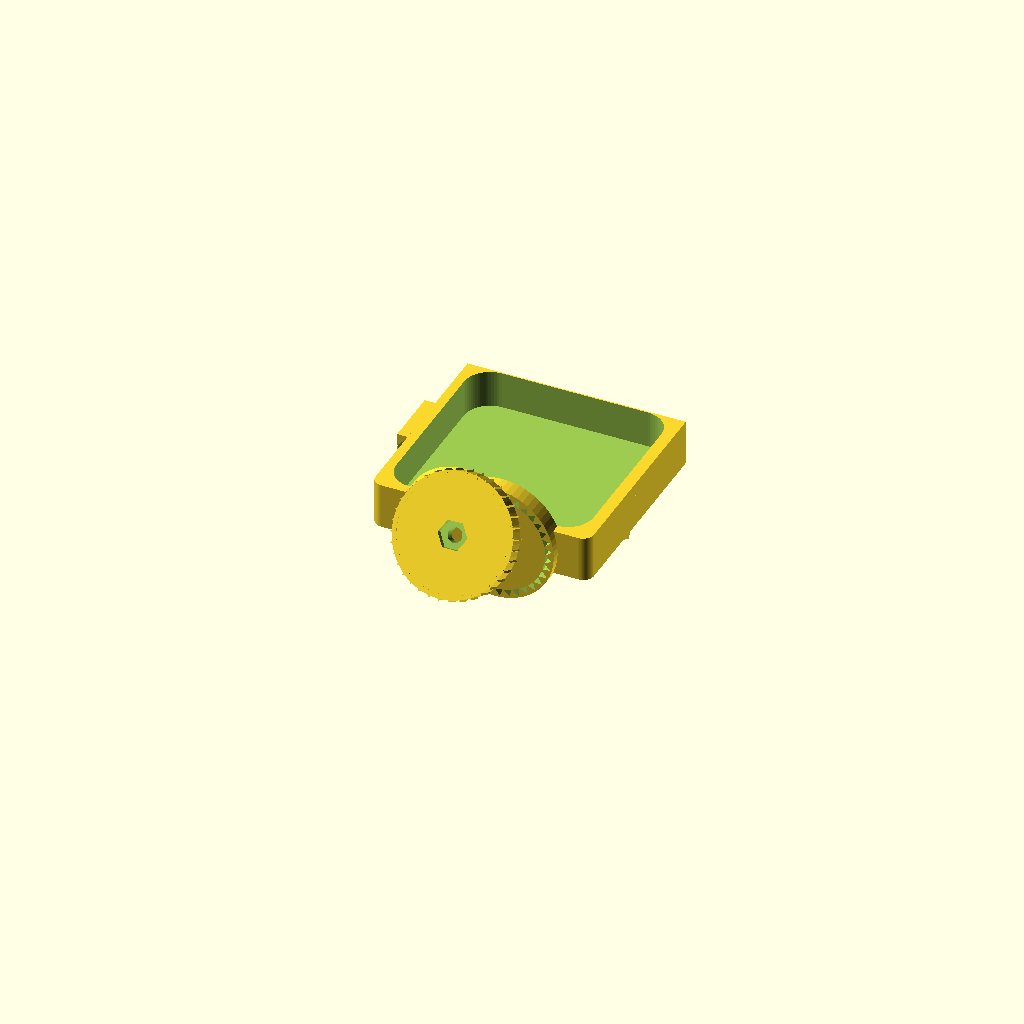
Cell 1: rendered with the file's own defaults.
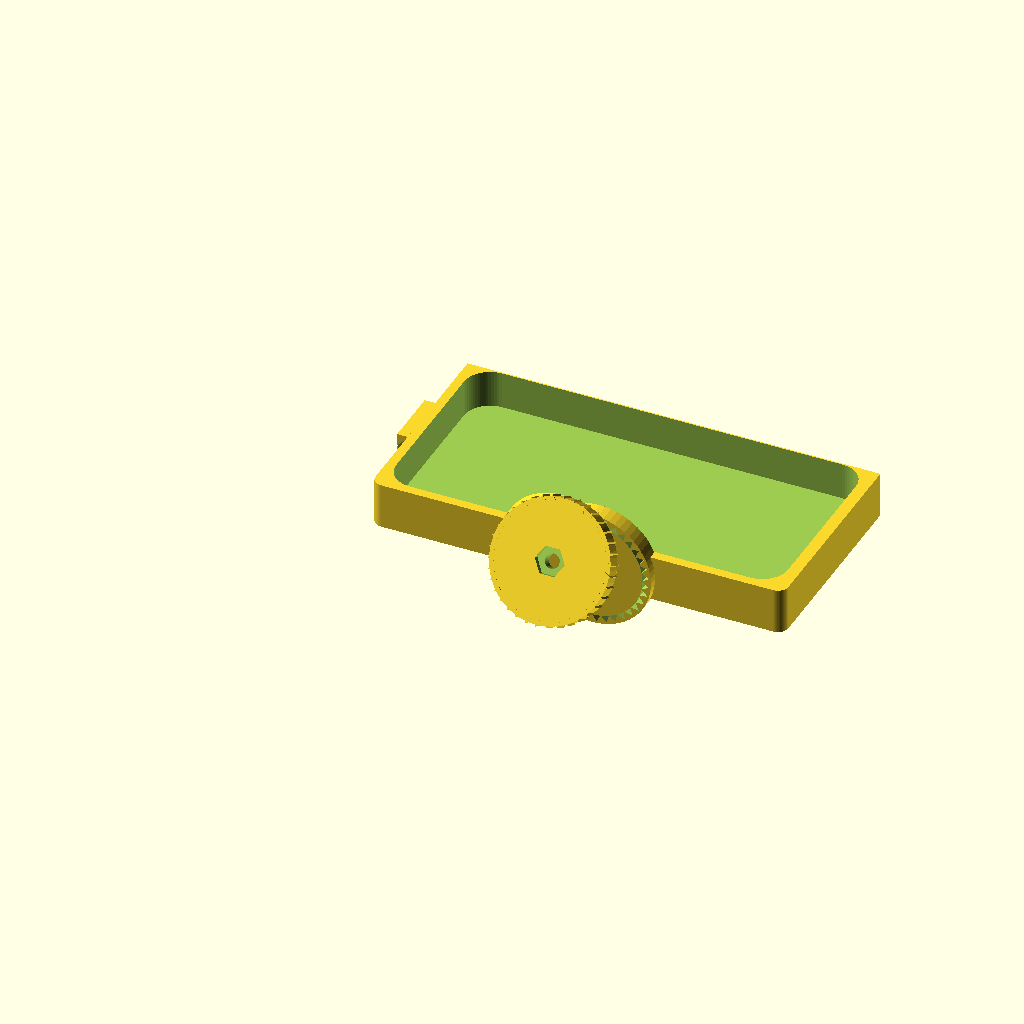
Cell 2: the same model with DEVICE_W = 92.
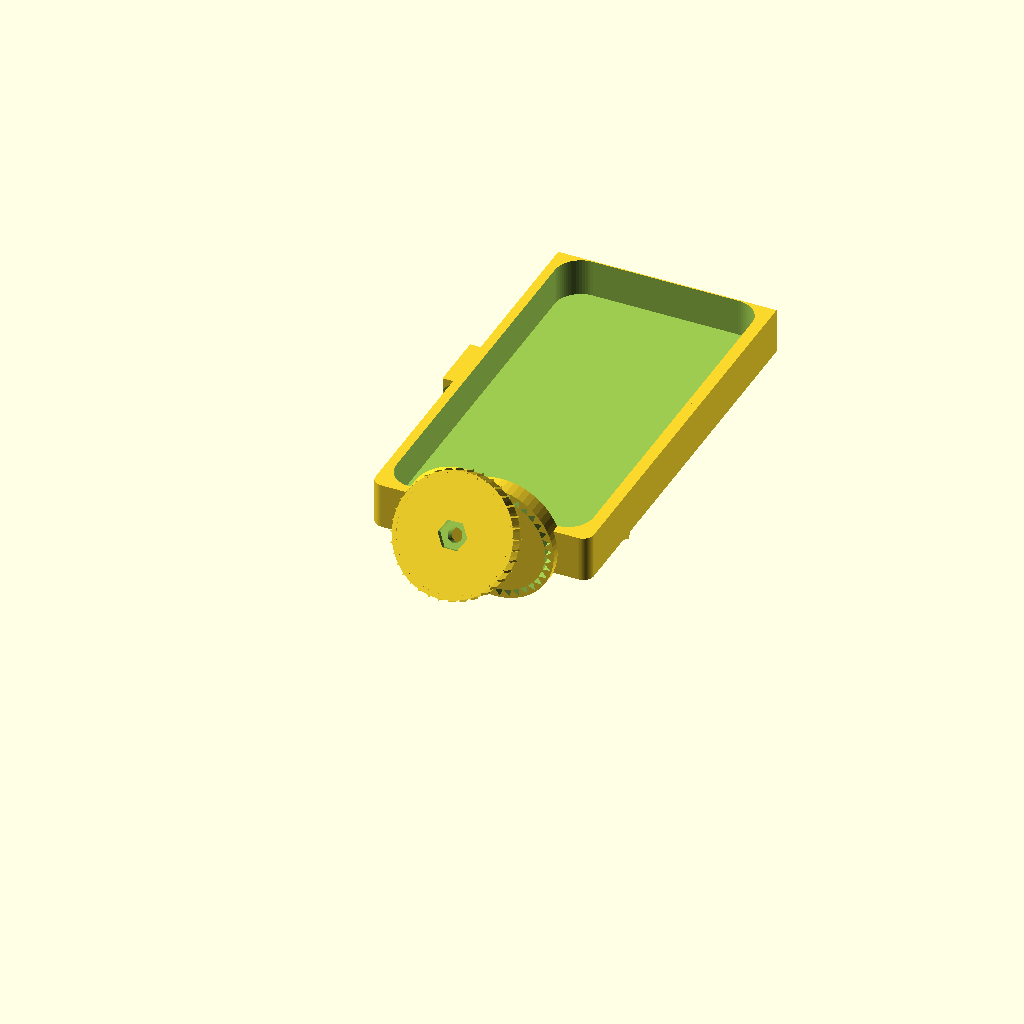
Cell 3 — DEVICE_H set to 92, the other parameters unchanged.
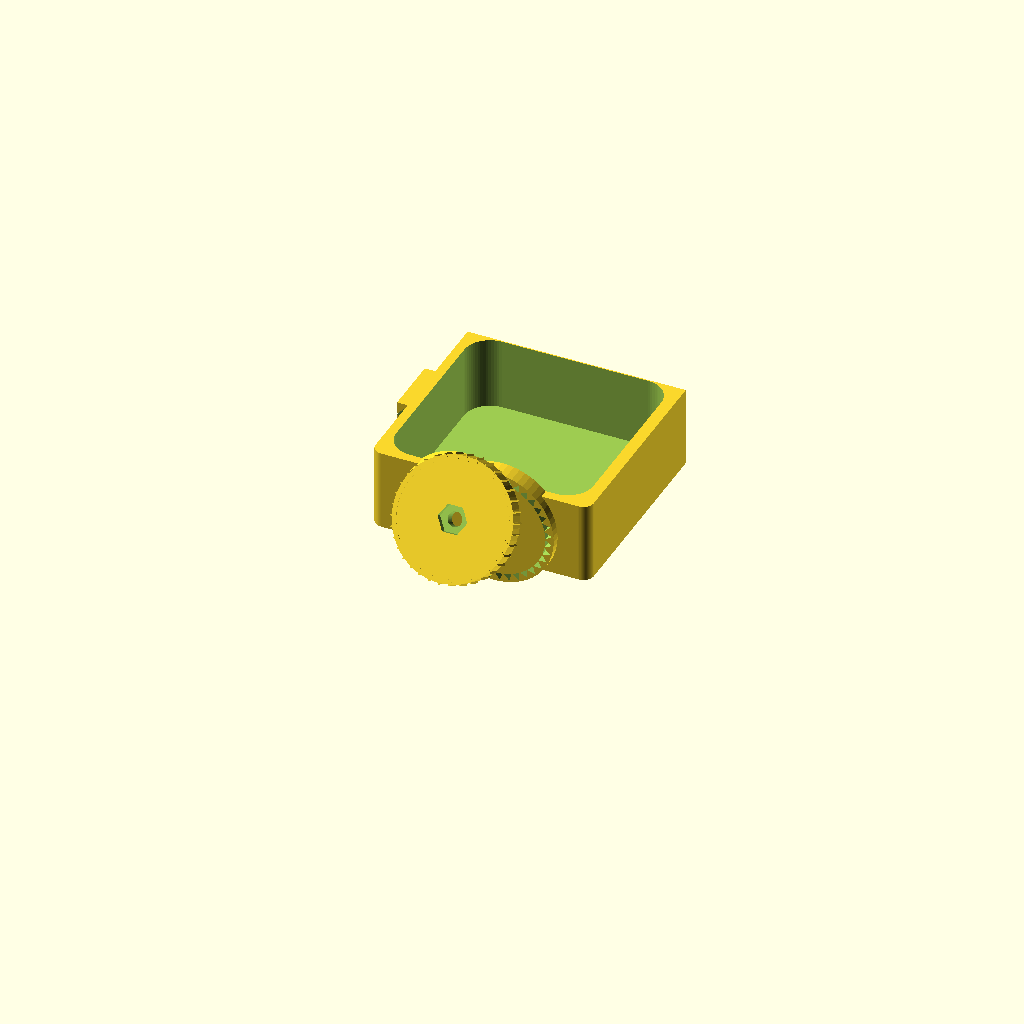
Cell 4 — DEVICE_D set to 16.6, the other parameters unchanged.
One fixed orthographic camera (rotation 55°, 0°, 25°; colour scheme Cornfield) for every cell.
The OpenSCAD source (hardware/stand/clawdmeter_stand.scad):
// Clawdmeter Desk Stand
// Parametric kickstand for Waveshare ESP32-C6-Touch-AMOLED-2.16
// Two pieces: cradle (snap-fit) + leg (kickstand with detent hinge)
// Hardware: 1x M3x20mm bolt + 1x M3 hex nut + 1x 10x10mm rubber pad

// ── RENDER CONTROL ──────────────────────────────────────────────────────────
// Change RENDER to export each piece:
//   "cradle"   → export clawdmeter_cradle.stl
//   "leg"      → export clawdmeter_leg.stl
//   "assembly" → preview both assembled (not for export)
RENDER = "assembly";

// ── DEVICE DIMENSIONS (Waveshare C6-Touch-AMOLED-2.16 datasheet) ────────────
DEVICE_W     = 46.0;   // PCB width  [mm]
DEVICE_H     = 46.0;   // PCB height [mm]
DEVICE_D     = 8.3;    // PCB depth  [mm]
DEVICE_R     = 5.8;    // PCB corner radius [mm]

// ── CRADLE PARAMETERS ────────────────────────────────────────────────────────
CRADLE_CLEAR = 0.3;    // clearance per side for snap-fit [mm]
WALL         = 2.5;    // cradle wall thickness [mm]
SNAP_TAB_H   = 1.5;    // snap tab retention depth [mm]
SNAP_TAB_L   = 14.0;   // snap tab length [mm]
USBC_W       = 14.0;   // USB-C cutout width [mm]
USBC_H       = 5.0;    // USB-C cutout height [mm]

// ── HINGE PARAMETERS ─────────────────────────────────────────────────────────
HINGE_R      = 14.0;   // detent disc radius [mm]
HINGE_TEETH  = 36;     // teeth count → 10° per step
TOOTH_H      = 1.2;    // tooth height above disc face [mm]
EAR_T        = 4.0;    // ear thickness (each side) [mm]
EAR_GAP      = 0.4;    // clearance between ear and leg disc [mm]

// ── LEG PARAMETERS ───────────────────────────────────────────────────────────
LEG_L        = 80.0;   // leg length [mm]
LEG_W        = 12.0;   // leg width [mm]
LEG_T        = 4.0;    // leg thickness [mm]
PAD_W        = 10.0;   // rubber pad width [mm]
PAD_L        = 10.0;   // rubber pad length [mm]
PAD_D        = 1.5;    // rubber pad recess depth [mm]

// ── HARDWARE ─────────────────────────────────────────────────────────────────
M3_D         = 3.4;    // M3 bolt hole diameter (with clearance) [mm]
M3_NUT_W     = 6.1;    // M3 hex nut flat-to-flat + 0.1mm clearance [mm]
M3_NUT_H     = 2.5;    // M3 hex nut height + 0.1mm [mm]

// ── DERIVED ──────────────────────────────────────────────────────────────────
CW = DEVICE_W + 2*CRADLE_CLEAR + 2*WALL;  // cradle outer width
CH = DEVICE_H + 2*CRADLE_CLEAR + 2*WALL;  // cradle outer height
CD = DEVICE_D + WALL;                      // cradle outer depth (open back)

// ── SANITY CHECKS ─────────────────────────────────────────────────────────────
echo("Cradle outer WxH:", CW, CH);
echo("Hinge bolt span:", 2*(EAR_T+EAR_GAP)+LEG_T);
assert(2*(EAR_T+EAR_GAP)+LEG_T < 20,
       "Hinge stack exceeds M3x20 bolt — reduce EAR_T or LEG_T");
assert(HINGE_R > DEVICE_D/2 + 2,
       "Hinge disc too small — cradle may collide with desk");

$fn = 64;

// ── DISPATCH ─────────────────────────────────────────────────────────────────
if      (RENDER == "cradle")   cradle();
else if (RENDER == "leg")      leg();
else                           assembly();

// ── HELPERS ──────────────────────────────────────────────────────────────────

module rounded_box(w, h, d, r) {
    hull() {
        for (xi = [r, w-r], yi = [r, h-r])
            translate([xi, yi, 0]) cylinder(r=r, h=d);
    }
}

module rounded_pocket(w, h, d, r) {
    hull() {
        for (xi = [r, w-r], yi = [r, h-r])
            translate([xi, yi, -0.5]) cylinder(r=r, h=d+1);
    }
}

// ── CRADLE ───────────────────────────────────────────────────────────────────
// Orientation: device face at Z=0 (facing user), bottom (USB-C side) at Y=0
// Hinge ears extend from Y=0 face downward (negative Y)

module cradle() {
    difference() {
        // Outer shell
        rounded_box(CW, CH, CD, WALL);

        // Device pocket (open on front face, Z=0)
        translate([WALL - CRADLE_CLEAR, WALL - CRADLE_CLEAR, WALL])
            rounded_pocket(
                DEVICE_W + 2*CRADLE_CLEAR,
                DEVICE_H + 2*CRADLE_CLEAR,
                CD,
                DEVICE_R + CRADLE_CLEAR);

        // Top opening — remove top wall for button access
        translate([-1, CH - WALL, -1])
            cube([CW + 2, WALL + 1, CD + 2]);

        // USB-C cutout at bottom center (Y=0 wall)
        translate([CW/2 - USBC_W/2, -1, WALL + CRADLE_CLEAR])
            cube([USBC_W, WALL + 2, USBC_H]);

        // M3 bolt channel through both ears (Y axis)
        translate([CW/2, -(EAR_T + EAR_GAP + 1), CD/2])
            rotate([-90, 0, 0])
            cylinder(d=M3_D, h=2*(EAR_T + EAR_GAP) + LEG_T + 2);
    }

    // Snap tabs — left and right
    snap_tab(true);
    snap_tab(false);

    // Hinge ears at bottom
    hinge_ears();
}

module snap_tab(left) {
    x_base  = left ? -WALL : CW;
    flip    = left ? 0 : 1;
    y_start = (CH - SNAP_TAB_L) / 2;

    translate([x_base, y_start, 0])
    mirror([flip, 0, 0])
    difference() {
        cube([WALL, SNAP_TAB_L, CD]);
        // 45° lead-in chamfer at the tip (Z=CD end)
        translate([-0.1, -0.1, CD - SNAP_TAB_H * 2])
            rotate([0, 45, 0])
            cube([WALL * 2, SNAP_TAB_L + 0.2, WALL * 2]);
    }
}

module hinge_ears() {
    for (side = [-1, 1]) {
        x_pos = CW/2 + side * (LEG_T/2 + EAR_GAP + EAR_T/2);
        translate([x_pos, 0, CD/2])
        rotate([90, 0, 0])   // disc normal → Y axis
        difference() {
            cylinder(r=HINGE_R, h=EAR_T, center=true);
            // M3 bolt hole
            cylinder(d=M3_D, h=EAR_T + 1, center=true);
            // Tooth slots (negative teeth, offset by half pitch to mesh)
            for (i = [0:HINGE_TEETH-1])
                rotate([0, 0, i * 360/HINGE_TEETH + 180/HINGE_TEETH])
                translate([HINGE_R - TOOTH_H - 0.3, 0, 0])
                cylinder(r=1.1, h=EAR_T + 1, center=true, $fn=3);
        }
    }
}

// ── LEG ──────────────────────────────────────────────────────────────────────
// Printed flat. Disc at Y=0 end, foot at Y=LEG_L end.
// Bolt axis = Z when printed; becomes Y in assembly.

module leg() {
    union() {
        // Main arm
        translate([0, HINGE_R, 0])
            cube([LEG_W, LEG_L - HINGE_R - 18, LEG_T]);

        // Detent disc at top (Y=0)
        translate([LEG_W/2, 0, LEG_T/2])
        rotate([90, 0, 0])
        difference() {
            union() {
                cylinder(r=HINGE_R, h=LEG_T, center=true);
                // Raised teeth
                for (i = [0:HINGE_TEETH-1])
                    rotate([0, 0, i * 360/HINGE_TEETH])
                    translate([HINGE_R - TOOTH_H/2, 0, 0])
                    cylinder(r=1.0, h=LEG_T + 0.2, center=true, $fn=3);
            }
            // M3 bolt through-hole
            cylinder(d=M3_D, h=LEG_T + 1, center=true);
            // M3 nut pocket on outer face
            translate([0, 0, -(LEG_T/2 - M3_NUT_H)])
                cylinder(d=M3_NUT_W / cos(30), h=M3_NUT_H + 0.5,
                         center=false, $fn=6);
        }

        // Foot with rubber pad recess
        translate([0, LEG_L - 18, 0])
        difference() {
            translate([-3, 0, 0]) cube([LEG_W + 6, 18, LEG_T + 2]);
            translate([(LEG_W + 6)/2 - PAD_W/2 - 3,
                       4,
                       LEG_T + 2 - PAD_D])
                cube([PAD_W, PAD_L, PAD_D + 1]);
        }
    }
}

// ── ASSEMBLY PREVIEW ─────────────────────────────────────────────────────────
TILT_ANGLE = 60;  // 0=folded flat, 90=upright

module assembly() {
    cradle();
    // Hinge center on cradle: [CW/2, 0, CD/2]
    // Leg disc center matches when placed at origin, then translated
    translate([CW/2, 0, CD/2])
    rotate([TILT_ANGLE - 90, 0, 0])
    translate([-LEG_W/2, -HINGE_R, -LEG_T/2])
        leg();
}
Customizer parameters (derived from the source; name, type, default, range or options):
RENDER: string, default "assembly"
DEVICE_W: number, default 46
DEVICE_H: number, default 46
DEVICE_D: number, default 8.3
DEVICE_R: number, default 5.8
CRADLE_CLEAR: number, default 0.3
WALL: number, default 2.5
SNAP_TAB_H: number, default 1.5
SNAP_TAB_L: number, default 14
USBC_W: number, default 14
USBC_H: number, default 5
HINGE_R: number, default 14
HINGE_TEETH: number, default 36
TOOTH_H: number, default 1.2
EAR_T: number, default 4
EAR_GAP: number, default 0.4
LEG_L: number, default 80
LEG_W: number, default 12
LEG_T: number, default 4
PAD_W: number, default 10
PAD_L: number, default 10
PAD_D: number, default 1.5
M3_D: number, default 3.4
M3_NUT_W: number, default 6.1
M3_NUT_H: number, default 2.5
